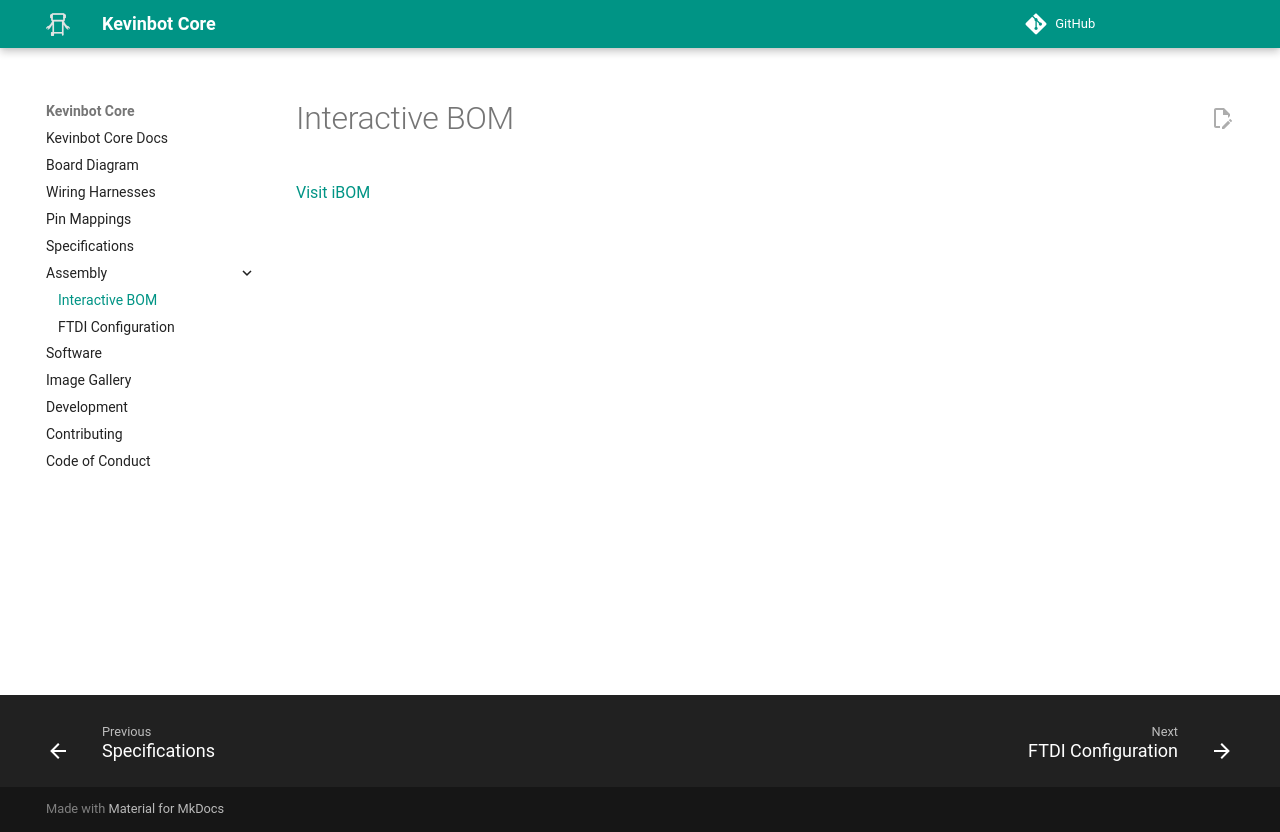

repository: meowmeowahr/KevinbotV3-KiCAD · page: RevB/ibompage/index.html · generator: mkdocs

---
hide: toc
---

# Interactive BOM

[Visit iBOM](https://meowmeowahr.github.io/KevinbotV3-KiCAD/RevB/ibom/ibom.html)
<div style="max-height: 450px; margin-bottom: 1.25em;">
<iframe src="https://meowmeowahr.github.io/KevinbotV3-KiCAD/RevB/ibom/ibom.html" style="border: none; width: 2000px; height: 600px; transform: scale(0.75); transform-origin: 0 0; max-width: 125%; overflow: clip;"></iframe>
</div>
